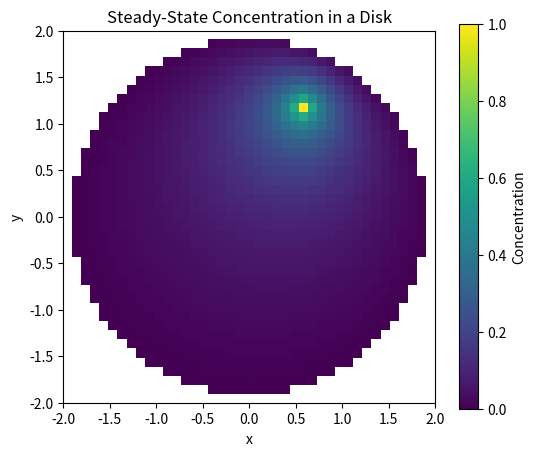

Generate this figure with matplotlib: (Note: this script raises an exception after producing the figure.)

import numpy as np
import scipy.sparse as sp
import scipy.sparse.linalg as spla
import matplotlib.pyplot as plt

#Our parameters
radius = 2.0
h = 0.1   # Spatial step
D = 1.0   # Diffusion coefficient
N = int(2 * radius / h) + 1   # Number of grid points in each direction

# Create the grid
x = np.linspace(-radius, radius, N)
y = np.linspace(-radius, radius, N)
X, Y = np.meshgrid(x, y)

# Initialize the matrix M and vector b
size = N * N
M = sp.lil_matrix((size, size), dtype=float)
b = np.zeros(size)

# Source position
i_source = np.argmin(np.abs(x - 0.6))
j_source = np.argmin(np.abs(y - 1.2))
index_source = i_source * N + j_source

# Filling the matrix M and vector b (explained in the report)
for i in range(N):
    for j in range(N):
        index = i * N + j
        r = np.sqrt(X[i, j]**2 + Y[i, j]**2)

        if r > radius - h / 2:
            # Dirichlet boundary condition at the edge of the disk
            M[index, index] = 1
            b[index] = 0
        elif index == index_source:
            # Point source at (0.6, 1.2) with concentration set to 10
            M[index, index] = 1
            b[index] = 10
        else:
            # Discretized Laplacian operator
            M[index, index] = -4 * D / h**2
            if i > 0:
                M[index, index - N] = D / h**2
            if i < N - 1:
                M[index, index + N] = D / h**2
            if j > 0:
                M[index, index - 1] = D / h**2
            if j < N - 1:
                M[index, index + 1] = D / h**2

# Convert matrix to CSR format (for faster solving) ( seen in lecture)
M = M.tocsr()

# Solving the system directly
try:
    c = spla.spsolve(M, b)
    if np.all(np.isnan(c)):
        print("Solution failed.")
    else:
        print(" Solution successful!")
except Exception as e:
    print(f" Error during solution: {e}")
    exit()

C = c.reshape((N, N))

# Mask points outside the disk to only have the circle domain

C = np.ma.masked_where(np.sqrt(X**2 + Y**2) > radius - h / 2, C)

C_normalized = (C - np.min(C)) / (np.max(C) - np.min(C))

# Plotting the solution
plt.figure(figsize=(6, 5))
plt.imshow(C_normalized.T, extent=[-radius, radius, -radius, radius], origin="lower", cmap="viridis")
plt.colorbar(label="Concentration")
plt.title("Steady-State Concentration in a Disk")
plt.xlabel("x")
plt.ylabel("y")

# Saving the figure pgf for overleaf
plt.savefig("steady_state_concentration.pgf")
plt.show()

